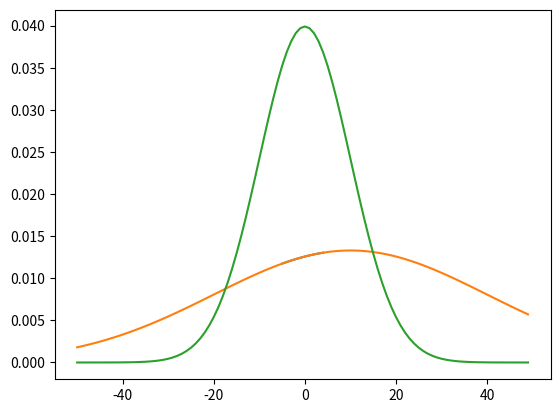

Source code (Python):
"""
Gauss mu-sigma formulu
"""
###############################################################################
import sympy as sy
from sympy import Symbol #degiskenleri sembol olarak kullanmamizi saglar.
from sympy import pprint #Ciktilarimizi gunluk hayatta kullandigimiz halde verir.
import sympy as sym #kutuphane
import sympy.plotting  as syp
import matplotlib.pyplot as plt #grafik cizmemizi sagliyor.
#%matplotlib inline #kodumuzu notbook veya browser'da yazarken grafigi cizmek icin ayri bir pencere acmamizi saglar.
###############################################################################

x = Symbol('x')
mu = Symbol('mu')
sigma = Symbol('sigma')

print(2*sym.pi*sigma) #--> 2*pi*sigma
pprint(2*sym.pi*sigma) #--> 2⋅π⋅σ

###############################################################################

print(sym.sqrt(2*sym.pi*sigma**2)) #--> sqrt(2)*sqrt(pi)*sqrt(sigma**2)

                                    #             ____
                                    #            ╱  2
pprint(sym.sqrt(2*sym.pi*sigma**2)) #--> √2⋅√π⋅╲╱  σ

###############################################################################

part_1 = 1/(sym.sqrt(2*sym.pi*sigma**2))
part_2 = sy.exp((-1*(x-mu)**2)/(2*sigma**2))

                #        √2
                #    ────────────
                #            ____
#pprint(part_1) #-->        ╱  2
                #    2⋅√π⋅╲╱  σ



                #             2
                #    -(-μ + x)
                #    ───────────
#pprint(part_2) #-->     2
                #     2⋅σ
                #    ℯ


my_gauss_function = part_1 * part_2

                           #               2
                           #      -(-μ + x)
                           #      ───────────
                           #             2
                           #          2⋅σ
                           #    √2⋅ ℯ
#pprint(my_gauss_function) #--> ───────────────
                           #             ____
                           #            ╱  2
                           #     2⋅√π⋅╲╱  σ

#1/√2 yazmamak için √2/2 olarak yazildi.

#grafik = syp.plot(my_gauss_function.subs({mu:1,sigma:3}),(x,-10,10),title='gauss distribution')
       #         (fonksion_adi.subs({mu:deger,sigma:deger}),(x,baslangic_degeri,bitis_degeri),title='grafik basligi')
#print(grafik)

###############################################################################

for value in range(-5,5):
    y = my_gauss_function.subs({mu:10,sigma:30,x:value}).evalf()
                                                        #evalf() fonksiyonu:sqrt(2)*exp(-1/8)/(60*sqrt(pi)) yapisinin degerini hesapliyor.
    print("Value: ",value,"Y: ",y)

###############################################################################

x_values = []
y_values = []

for value in range(-5,5):
    y = my_gauss_function.subs({mu:10,sigma:30,x:value}).evalf()
    y_values.append(y)
    x_values.append(value)
    print("Value: ",value,"Y: ",y)

plt.plot(x_values,y_values)
#plt.show()

###############################################################################

x_values = []
y_values = []

for value in range(-50,50):
    y = my_gauss_function.subs({mu:10,sigma:30,x:value}).evalf()
    y_values.append(y)
    x_values.append(value)
    #print("Value: ",value,"Y: ",y)

plt.plot(x_values,y_values)
#plt.show()

###############################################################################

x_values = []
y_values = []

for value in range(-50,50):
    y = my_gauss_function.subs({mu:0,sigma:10,x:value}).evalf()
    y_values.append(y)
    x_values.append(value)
    #print("Value: ",value,"Y: ",y)

plt.plot(x_values,y_values)
#plt.show() #eger grafigi alamazsak bu fonksiyonu kullaniyoruz.
